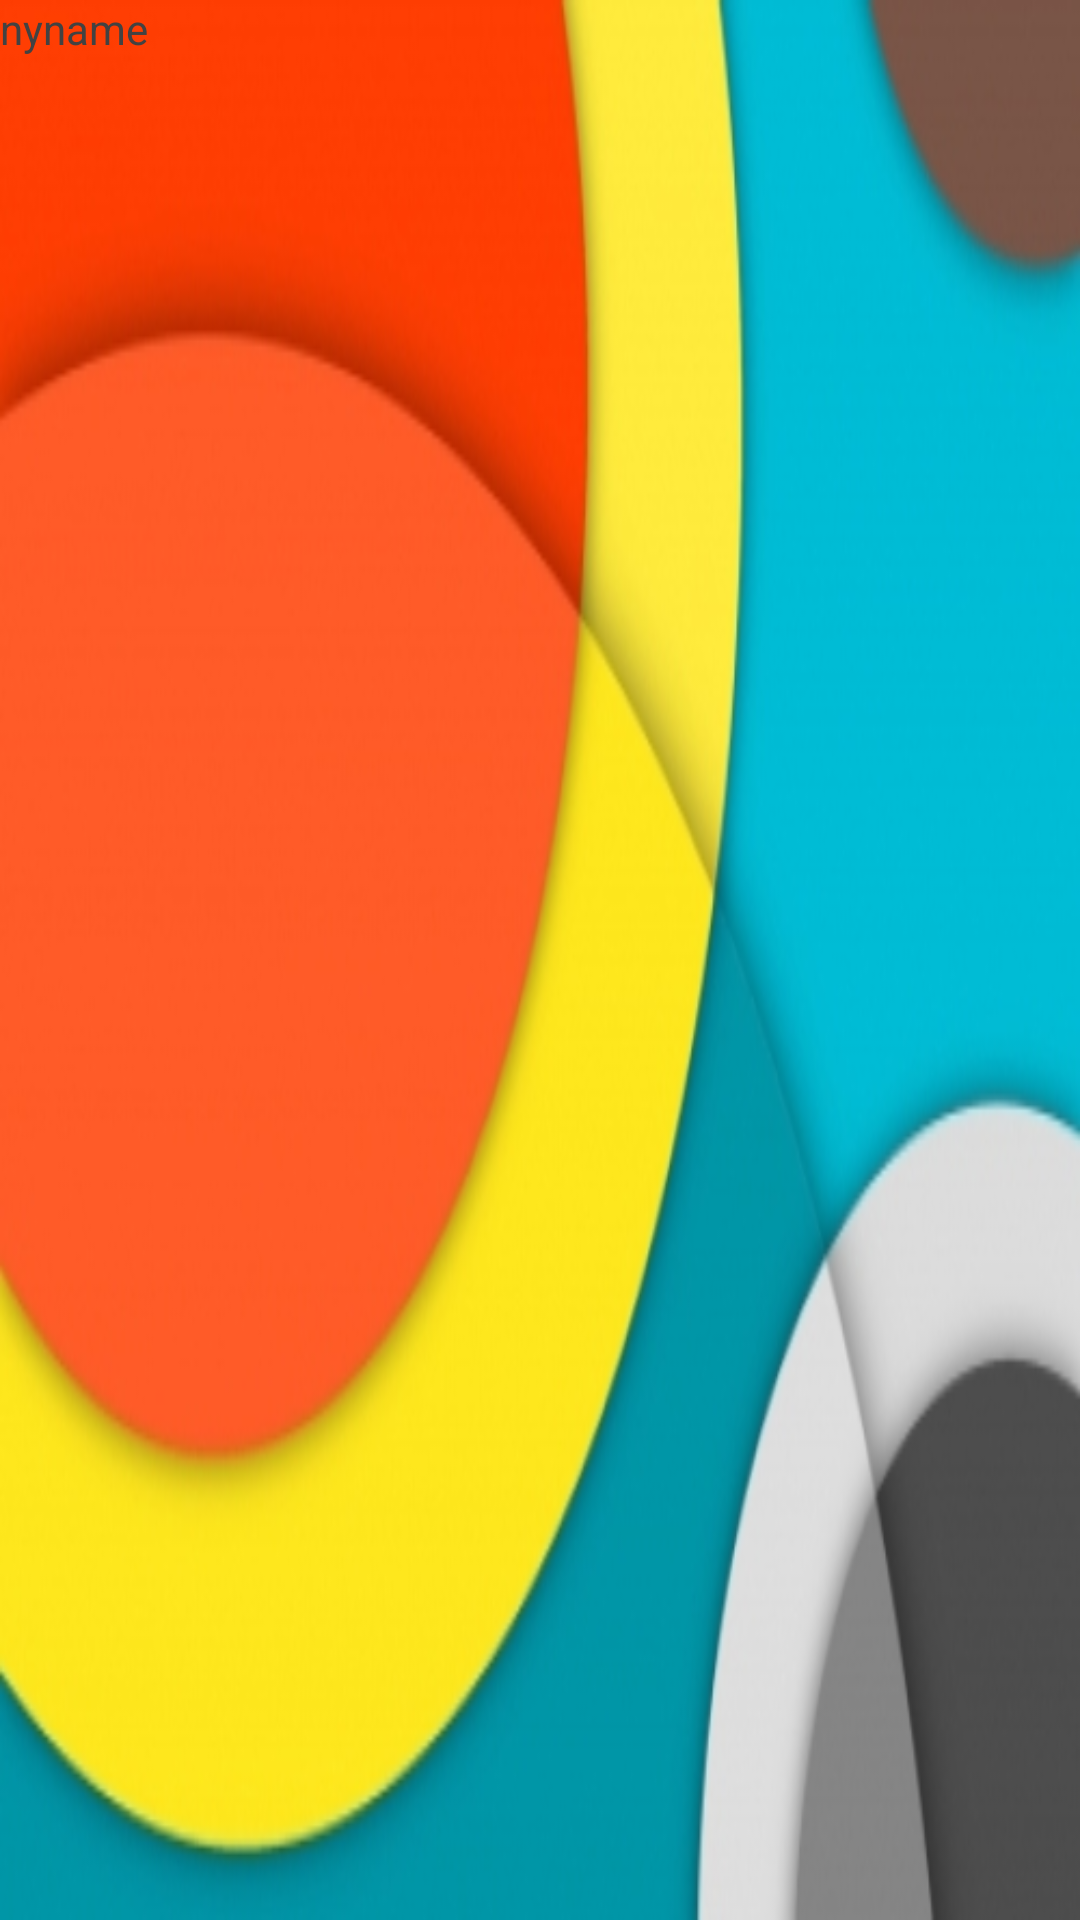

The Android layout XML behind this screen, and the referenced resources:
<!-- AndroidManifest.xml: application theme My.Theme.Light -->
<!-- res/layout/header.xml -->
<RelativeLayout xmlns:android="http://schemas.android.com/apk/res/android"
    android:layout_width="match_parent"
    android:layout_height="190dp"
    android:background="@drawable/drawer_header"
    android:orientation="vertical">

    <TextView
        android:layout_width="wrap_content"
        android:layout_height="wrap_content"
        android:text="nyname" />
</RelativeLayout>
<!-- resources referenced by this layout -->
<resources>
  <!-- drawable drawer_header: png bitmap (drawable, 130829 bytes) -->
  <style name="My.Theme.Light" parent="Base.Theme.Light">
          
      </style>
  <style name="Base.Theme.Light" parent="Theme.AppCompat.Light.NoActionBar">
          <item name="colorPrimary">@color/material_grey_400</item>
          <item name="colorPrimaryDark">@color/material_grey_500</item>
          <item name="colorAccent">@color/material_indigo_500</item>
          <item name="actionMenuTextAppearance">@color/material_grey_800</item>
          <item name="android:textColor">@color/material_grey_800</item>
          <item name="android:textColorPrimary">@color/material_grey_800</item>
          <item name="android:textColorPrimaryInverse">@color/material_grey_400</item>
          <item name="android:textColorSecondary">@color/material_grey_700</item>
          <item name="actionMenuTextColor">@color/material_grey_800</item>
          <item name="android:windowBackground">@color/material_grey_100</item>
          
          <item name="myCardBackgroundColor">@color/material_grey_50</item>
          <item name="myCardBackgroundColorDark">@color/material_grey_300</item>
          
          <item name="themeIcon">@drawable/ic_color_lens_grey600_48dp</item>
          <item name="vibrationIcon">@drawable/ic_vibration_grey600_48dp</item>
          <item name="aboutIcon">@drawable/ic_info_grey600_48dp</item>
  
          <item name="themeIconSmall">@drawable/ic_color_lens_grey600_36dp</item>
          <item name="vibrationIconSmall">@drawable/ic_vibration_grey600_36dp</item>
          <item name="aboutIconSmall">@drawable/ic_info_grey600_36dp</item>
  
          <item name="nightModeIcon">@drawable/ic_brightness_4_grey600_48dp</item>
  
          <item name="settingsIcon">@drawable/ic_settings_grey600_48dp</item>
          <item name="commentsIcon">@drawable/ic_forum_grey600_48dp</item>
          <item name="shareIcon">@drawable/ic_share_grey600_48dp</item>
          <item name="readIcon">@drawable/ic_drafts_grey600_48dp</item>
          <item name="unreadIcon">@drawable/ic_markunread_grey600_48dp</item>
          <item name="defaultImage">@drawable/ic_crop_original_grey600_48dp</item>
          <item name="deleteIcon">@drawable/ic_delete_grey600_48dp</item>
          <item name="warningIcon">@drawable/ic_warning_grey600_48dp</item>
          <item name="authorsIcon">@drawable/ic_group_grey600_48dp</item>
          <item name="authorIcon">@drawable/ic_person_grey600_48dp</item>
          <item name="authorsMoreIcon">@drawable/ic_group_add_grey600_48dp</item>
          <item name="downloadIcon">@drawable/ic_file_download_grey600_48dp</item>
          <item name="downloadIconWhite">@drawable/ic_file_download_white_48dp</item>
          <item name="saveIcon">@drawable/ic_save_grey600_48dp</item>
          <item name="articleIcon">@drawable/ic_my_library_books_grey600_48dp</item>
          <item name="categoryIcon">@drawable/ic_subject_grey600_48dp</item>
          <item name="categoriesMoreIcon">@drawable/ic_playlist_add_grey600_48dp</item>
  
  
          <item name="textFormatIcon">@drawable/ic_text_format_grey600_48dp</item>
          <item name="textSizeIcon">@drawable/ic_format_size_grey600_48dp</item>
          <item name="openInBrowserIcon">@drawable/ic_open_in_browser_grey600_48dp</item>
          <item name="mailToMeIcon">@drawable/ic_send_grey600_48dp</item>
          <item name="clearIcon">@drawable/ic_clear_grey600_48dp</item>
          <item name="createIcon">@drawable/ic_create_grey600_48dp</item>
          <item name="favoriteStarIcon">@drawable/ic_grade_grey600_48dp</item>
      </style>
  <color name="material_grey_400">#bdbdbd</color>
  <color name="material_grey_500">#9e9e9e</color>
  <color name="material_indigo_500">#3F51B5</color>
  <color name="material_grey_800">#424242</color>
  <color name="material_grey_700">#616161</color>
  <color name="material_grey_100">#f5f5f5</color>
  <color name="material_grey_50">#fafafa</color>
  <color name="material_grey_300">#e0e0e0</color>
</resources>
